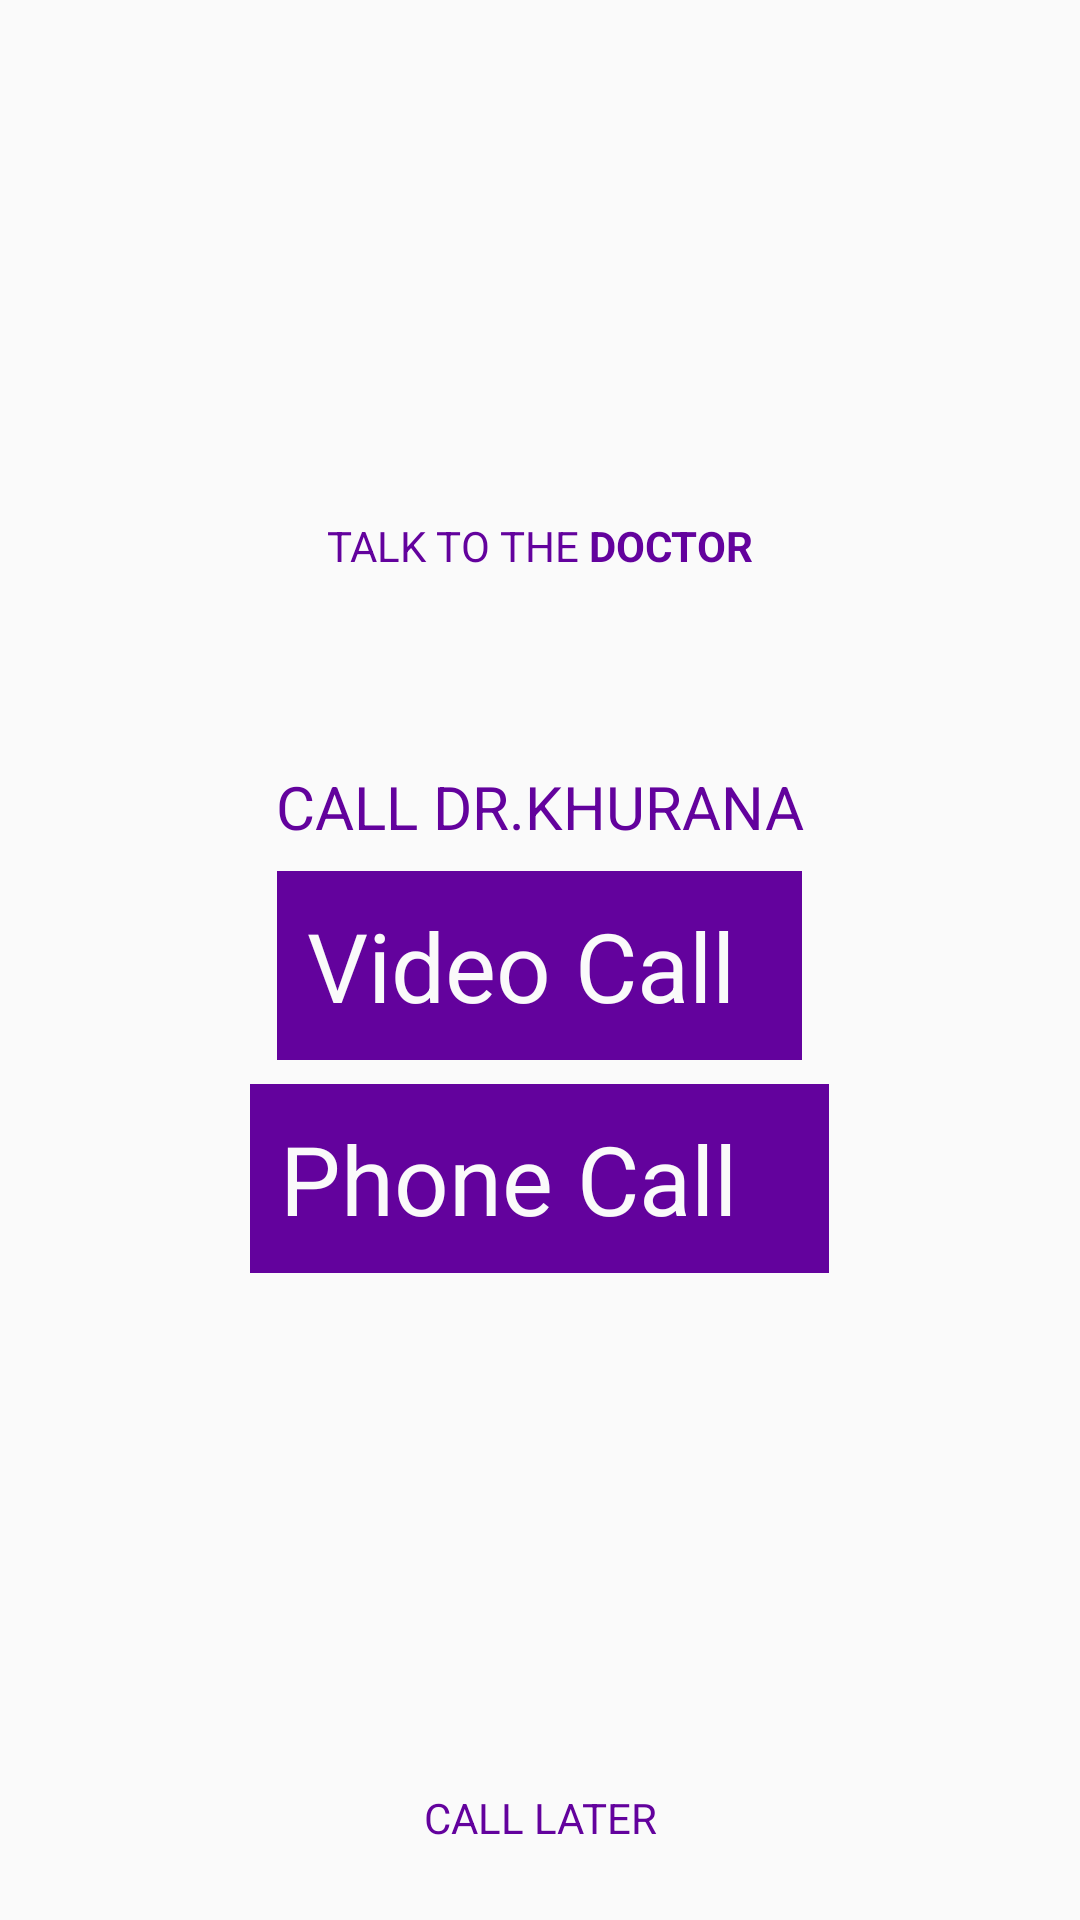

Layout XML and referenced resources for this Android screen:
<!-- AndroidManifest.xml: application theme AppTheme -->
<!-- res/layout/main.xml -->
<RelativeLayout xmlns:android="http://schemas.android.com/apk/res/android"
                xmlns:tools="http://schemas.android.com/tools"
                android:layout_width="match_parent"
                android:layout_height="match_parent"
                android:background="@color/off_white"
                android:padding="0dip"
                tools:context="com.sinch.android.rtc.sample.video.PlaceCallActivity">


    <LinearLayout android:layout_width="wrap_content" android:layout_height="wrap_content" android:layout_above="@+id/numberInputLayout"
            android:paddingBottom="24dp" android:layout_centerHorizontal="true">
        <TextView
                android:id="@+id/infoText"
                android:layout_width="wrap_content"
                android:layout_height="wrap_content"
                android:text="Talk to the "
                android:textAllCaps="true"
                android:textColor="@color/sinch_purple"
                android:textAppearance="?android:attr/textAppearanceSmall"
                />

        <TextView
                android:id="@+id/loggedInName"
                android:layout_width="wrap_content"
                android:layout_height="wrap_content"
                android:textColor="@color/sinch_purple"
                android:text="Doctor"
                android:textAllCaps="true"
                android:textAppearance="?android:attr/textAppearanceSmall"
                android:textStyle="bold"/>
    </LinearLayout>


    <RelativeLayout android:layout_width="fill_parent"
                  android:layout_height="wrap_content"
                  android:layout_alignParentBottom="true"
                  android:layout_centerHorizontal="true">

        
                
                
                
                
                
                
                
                
                

        <Button
                android:id="@+id/stopButton"
                android:layout_width="wrap_content"
                android:layout_height="wrap_content"
                android:layout_below="@+id/callButton"
                android:layout_marginBottom="10dp"
                android:background="@android:color/transparent"
                android:textAppearance="?android:attr/textAppearanceSmall"
                android:textColor="@color/sinch_purple"
                android:textAllCaps="true"
                android:text="Call Later" android:layout_centerHorizontal="true"/>

    </RelativeLayout>

    <LinearLayout
            android:layout_width="fill_parent"
            android:layout_height="wrap_content"
        android:orientation="vertical"
            android:paddingLeft="40dp"
            android:paddingRight="40dp" android:id="@+id/numberInputLayout"
        android:layout_centerVertical="true"
        android:layout_alignParentRight="true"
        android:layout_alignParentEnd="true">

        <TextView
                android:layout_width="wrap_content"
                android:layout_height="wrap_content"
                android:layout_marginTop="40dp"
                android:text="Call Dr.Khurana"
                android:textAllCaps="true"
                android:id="@+id/textView" android:layout_gravity="center_horizontal"
                android:textColor="@color/sinch_purple" android:textSize="20sp"/>

        <TextView
                android:id="@+id/videoCall"
                android:layout_width="175dp"
                android:layout_height="wrap_content"
                android:layout_marginTop="8dp"
                android:textSize="32sp"
                android:padding="10dp"
                android:textColor="@color/off_white"
                android:background="@color/sinch_purple"
                android:text="Video Call"
                android:layout_gravity="center">

            <requestFocus/>
        </TextView>

        <TextView
            android:id="@+id/phoneCall"
            android:layout_width="193dp"
            android:layout_height="wrap_content"
            android:layout_marginTop="8dp"
            android:textSize="32sp"
            android:padding="10dp"
            android:textColor="@color/off_white"
            android:background="@color/sinch_purple" android:inputType="textNoSuggestions"
            android:text="Phone Call"
            android:layout_gravity="center">
        </TextView>
    </LinearLayout>

</RelativeLayout>
<!-- resources referenced by this layout -->
<resources>
  <color name="off_white">#fafafa</color>
  <color name="sinch_purple">#ff63029d</color>
  <style name="AppTheme" parent="Theme.AppCompat.Light.DarkActionBar">
          
          <item name="colorPrimary">@color/colorPrimary</item>
          <item name="colorPrimaryDark">@color/colorPrimaryDark</item>
          <item name="colorAccent">@color/colorAccent</item>
      </style>
  <color name="colorPrimary">#3F51B5</color>
  <color name="colorPrimaryDark">#303F9F</color>
  <color name="colorAccent">#FF4081</color>
</resources>
